Run: headless pygame with SDL's dummy video driver; simulated clock (each Clock.tick advances the game by its frame time, no real sleeping); random seed 0; keys injected as events and as key.get_pressed() state; mouse plan: one left click at the window centre at the start of phase 2, then a move to the lower-right quarter at the start of phase 3.
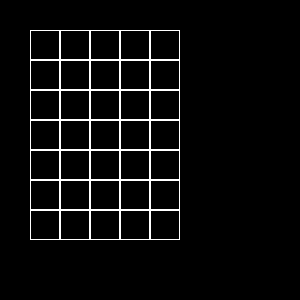
Frame 1 of 4 · flips 1–60 · no input
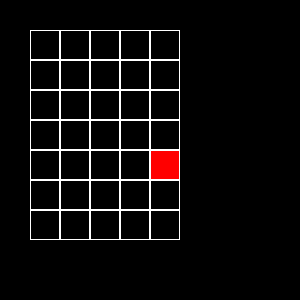
Frame 2 of 4 · flips 61–180 · clicked the window centre · tapped SPACE, RETURN · held RIGHT (→), D
Frame 3 of 4 · flips 181–300 · moved the mouse to the lower-right quarter · held DOWN (↓), S · screen unchanged from frame 2, image omitted
Frame 4 of 4 · flips 301–420 · held LEFT (←), A, UP (↑), W · screen unchanged from frame 3, image omitted

The pygame program that drew these frames:

import pygame


class Board:
    # создание поля
    def __init__(self, width, height):
        self.width = width  # клетки по вертикали
        self.height = height    # клетки по горизонтали
        self.board = [[1] * width for _ in range(height)]
        self.color = [[5] * width for _ in range(height)]

        self.left = 30  # отступ слева
        self.top = 30   # отступ справа
        self.cell_size = 30 # длина клетки

    # настройка внешнего вида
    def set_view(self, left, top, cell_size):
        # изменение параметров по улочанию
        self.left = left
        self.top = top
        self.cell_size = cell_size

    # прорисовка клеток поля
    def render(self):
        for i in range(self.width):
            for j in range(self.height):
                c = self.board[j][i]
                if self.color[j][i] == 5:
                    pygame.draw.rect(screen, (0, 0, 0), (self.left + i * self.cell_size,
                                        self.top + j * self.cell_size, self.cell_size, self.cell_size))
                elif self.color[j][i] == 4:
                    pygame.draw.rect(screen, (255, 0, 0), (self.left + i * self.cell_size,
                                        self.top + j * self.cell_size, self.cell_size, self.cell_size))
                elif self.color[j][i] == 3:
                    pygame.draw.rect(screen, (0, 0, 255), (self.left + i * self.cell_size,
                                                self.top + j * self.cell_size, self.cell_size, self.cell_size))
                pygame.draw.rect(screen, (255, 255, 255), (self.left + i * self.cell_size,
                                                       self.top + j * self.cell_size, self.cell_size, self.cell_size), 1)


    # возвращает координаты клетки в виде кортежа по переданным координатам мыши
    def get_cell(self, mouse):
        if self.left <= mouse[0] <= self.left + self.cell_size * len(self.board[0]) \
                and self.top <= mouse[1] <= self.top + self.cell_size * len(self.board):
            c = self.cell_size
            return (mouse[0] - self.left) // c, (mouse[1] - self.top) // c
        else:
            return None

    def get_click(self, mouse):
        cell = self.get_cell(mouse)
        if cell is not None:
            self.on_click(cell)

    # изменяет поле, опираясь на полученные координаты клетки
    def on_click(self, xy):
        x, y = xy[1], xy[0]   # кортедж с координатами
        if self.color[x][y] == 5:
            self.color[x][y] = 4
        elif self.color[x][y] == 4:
            self.color[x][y] = 3
        else:
            self.color[x][y] = 5



board = Board(5, 7)
board.set_view(30, 30, 30)
size = 300, 300

screen = pygame.display.set_mode(size)
running = True
while running:
    for event in pygame.event.get():
        if event.type == pygame.QUIT:
            running = False
        if event.type == pygame.MOUSEBUTTONDOWN:
            board.get_click(event.pos)
    screen.fill((0, 0, 0))
    board.render()
    pygame.display.flip()
